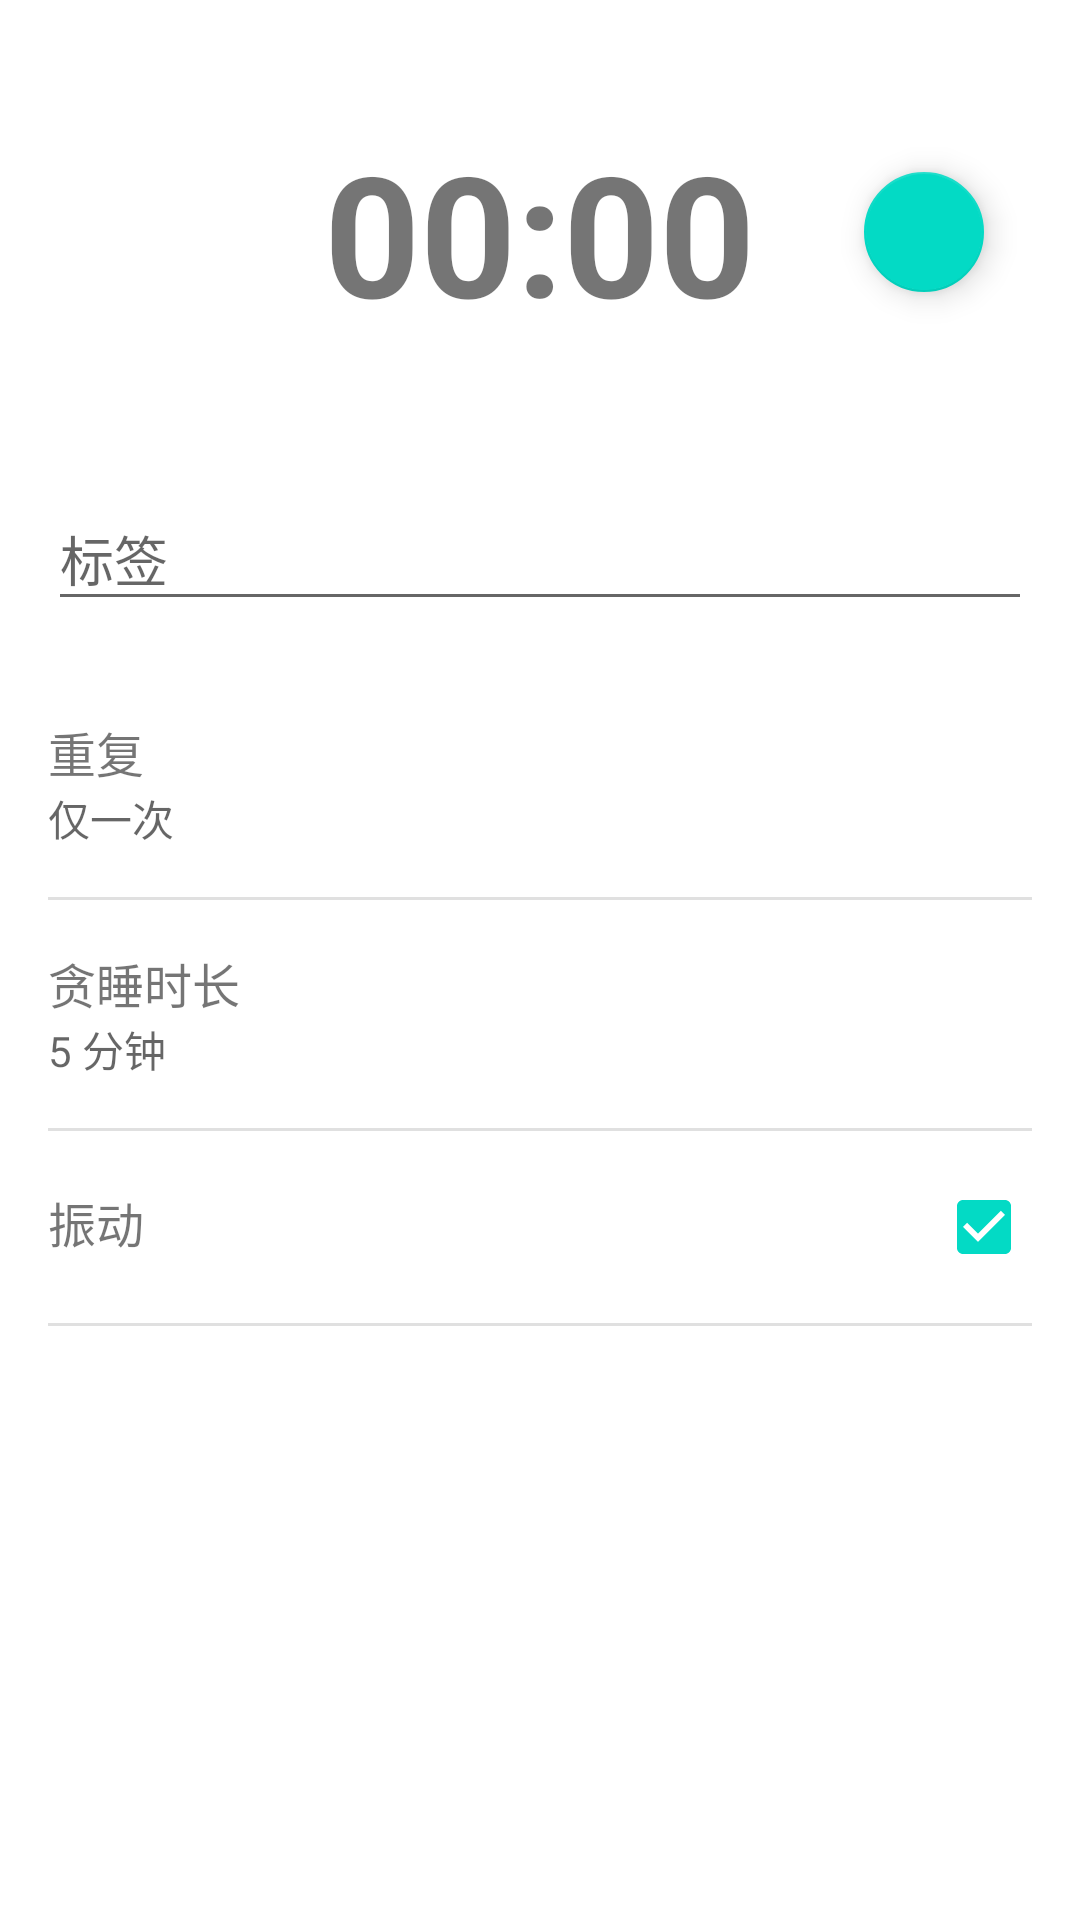

Reconstruct the res/layout file that produces this screen, plus the resources it refers to.
<!-- AndroidManifest.xml: activity theme Theme.ClockApp.WithActionBar -->
<!-- res/layout/activity_alarm_edit.xml -->
<?xml version="1.0" encoding="utf-8"?>
<ScrollView xmlns:android="http://schemas.android.com/apk/res/android"
    xmlns:app="http://schemas.android.com/apk/res-auto"
    android:layout_width="match_parent"
    android:layout_height="match_parent">

    <LinearLayout
        android:layout_width="match_parent"
        android:layout_height="wrap_content"
        android:orientation="vertical"
        android:padding="16dp">

        <RelativeLayout
            android:layout_width="match_parent"
            android:layout_height="wrap_content"
            android:layout_marginTop="24dp"
            android:layout_marginBottom="24dp">

            <TextView
                android:id="@+id/edit_alarm_time"
                android:layout_width="wrap_content"
                android:layout_height="wrap_content"
                android:layout_centerHorizontal="true"
                android:text="00:00"
                android:textSize="56sp"
                android:textStyle="bold" />

            <com.google.android.material.floatingactionbutton.FloatingActionButton
                android:id="@+id/voice_button"
                android:layout_width="wrap_content"
                android:layout_height="wrap_content"
                android:layout_alignParentEnd="true"
                android:layout_centerVertical="true"
                android:layout_marginEnd="16dp"
                android:contentDescription="语音设置"
                app:srcCompat="@drawable/ic_mic"
                app:fabSize="mini" />
        </RelativeLayout>

        <com.google.android.material.textfield.TextInputLayout
            android:layout_width="match_parent"
            android:layout_height="wrap_content"
            android:layout_marginTop="16dp"
            android:layout_marginBottom="16dp"
            android:hint="标签">

            <com.google.android.material.textfield.TextInputEditText
                android:id="@+id/edit_alarm_label"
                android:layout_width="match_parent"
                android:layout_height="wrap_content"
                android:maxLines="1" />

        </com.google.android.material.textfield.TextInputLayout>

        <LinearLayout
            android:id="@+id/repeat_layout"
            android:layout_width="match_parent"
            android:layout_height="wrap_content"
            android:background="?attr/selectableItemBackground"
            android:clickable="true"
            android:focusable="true"
            android:orientation="horizontal"
            android:paddingTop="16dp"
            android:paddingBottom="16dp">

            <LinearLayout
                android:layout_width="0dp"
                android:layout_height="wrap_content"
                android:layout_weight="1"
                android:orientation="vertical">

                <TextView
                    android:layout_width="wrap_content"
                    android:layout_height="wrap_content"
                    android:text="重复"
                    android:textSize="16sp" />

                <TextView
                    android:id="@+id/repeat_text"
                    android:layout_width="wrap_content"
                    android:layout_height="wrap_content"
                    android:text="仅一次"
                    android:textColor="?android:textColorSecondary"
                    android:textSize="14sp" />

            </LinearLayout>

            <ImageView
                android:layout_width="wrap_content"
                android:layout_height="wrap_content"
                android:layout_gravity="center_vertical"
                app:srcCompat="@drawable/ic_chevron_right" />

        </LinearLayout>

        <View
            android:layout_width="match_parent"
            android:layout_height="1dp"
            android:background="?android:attr/listDivider" />

        <LinearLayout
            android:id="@+id/snooze_layout"
            android:layout_width="match_parent"
            android:layout_height="wrap_content"
            android:background="?attr/selectableItemBackground"
            android:clickable="true"
            android:focusable="true"
            android:orientation="horizontal"
            android:paddingTop="16dp"
            android:paddingBottom="16dp">

            <LinearLayout
                android:layout_width="0dp"
                android:layout_height="wrap_content"
                android:layout_weight="1"
                android:orientation="vertical">

                <TextView
                    android:layout_width="wrap_content"
                    android:layout_height="wrap_content"
                    android:text="贪睡时长"
                    android:textSize="16sp" />

                <TextView
                    android:id="@+id/snooze_text"
                    android:layout_width="wrap_content"
                    android:layout_height="wrap_content"
                    android:text="5 分钟"
                    android:textColor="?android:textColorSecondary"
                    android:textSize="14sp" />

            </LinearLayout>

            <ImageView
                android:layout_width="wrap_content"
                android:layout_height="wrap_content"
                android:layout_gravity="center_vertical"
                app:srcCompat="@drawable/ic_chevron_right" />

        </LinearLayout>

        <View
            android:layout_width="match_parent"
            android:layout_height="1dp"
            android:background="?android:attr/listDivider" />

        <LinearLayout
            android:layout_width="match_parent"
            android:layout_height="wrap_content"
            android:orientation="horizontal"
            android:paddingTop="16dp"
            android:paddingBottom="16dp">

            <TextView
                android:layout_width="0dp"
                android:layout_height="wrap_content"
                android:layout_weight="1"
                android:text="振动"
                android:textSize="16sp" />

            <CheckBox
                android:id="@+id/vibrate_checkbox"
                android:layout_width="wrap_content"
                android:layout_height="wrap_content"
                android:checked="true" />

        </LinearLayout>

        <View
            android:layout_width="match_parent"
            android:layout_height="1dp"
            android:background="?android:attr/listDivider" />

    </LinearLayout>

</ScrollView>
<!-- resources referenced by this layout -->
<resources>
  <style name="Theme.ClockApp.WithActionBar" parent="Theme.AppCompat.Light.DarkActionBar">
          <item name="colorPrimary">@color/purple_500</item>
          <item name="colorPrimaryDark">@color/purple_700</item>
          <item name="colorAccent">@color/teal_200</item>
          <item name="android:windowBackground">@android:color/white</item>
      </style>
  <color name="purple_500">#FF6200EE</color>
  <color name="purple_700">#FF3700B3</color>
  <color name="teal_200">#FF03DAC5</color>
</resources>
